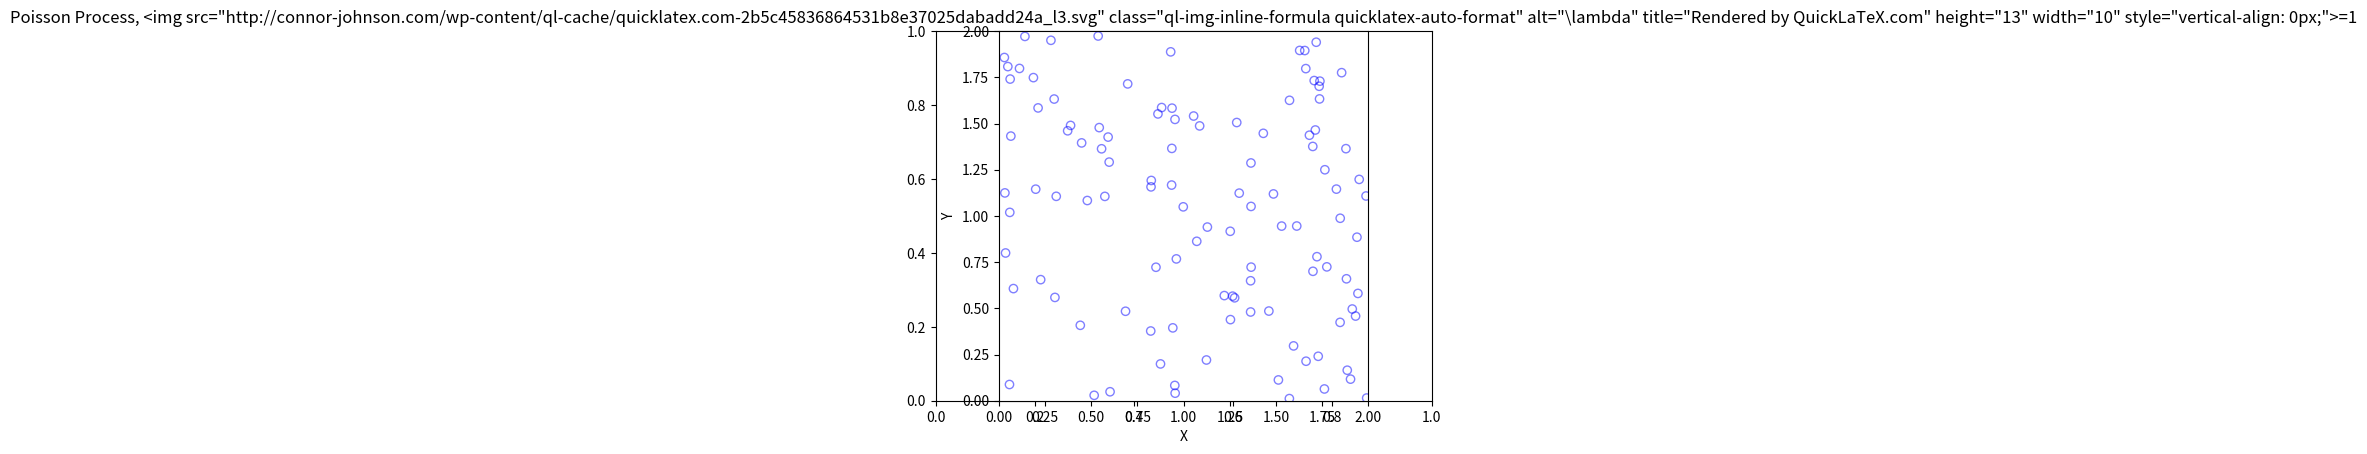

The matplotlib source for this figure: (Note: this script raises an exception after producing the figure.)
import numpy as np
import math

from matplotlib.pyplot import subplots, xlim, ylim, xlabel, ylabel, title, savefig
from matplotlib import pyplot as plt
from scipy.stats import poisson
import scipy
# s = np.random.poisson(0.1,[15,15])
# print(s)

#
# import matplotlib.pyplot as plt
# plt.scatter(s)
# # count, bins, ignored = plt.plot(s, 14, normed=True)
# plt.show()


def myPoisson(lam, k) :
    return (math.e**-lam)  * float(lam)**float(k)/ math.factorial(k)

for k in [1,2,3,4] :
    lam = 1
    print("myPossson lam={0} k={1} : {2} ".format(lam, k, myPoisson(1,k)) )

scypi_poisson = poisson.pmf([1,2,3,4],1 )
print("\nscipy poission : ", scypi_poisson)

# numpi_poisson = np.random.poisson(1.0, 1000)
# # print(numpi_poisson)
# from matplotlib import pyplot as plt
# entries, bin_edges, patches = plt.hist(numpi_poisson, bins=11, range=[-0.5, 10.5], normed=True)
# plt.show()


def PoissonPP( rt, Dx, Dy=None ):
    '''
    Determines the number of events `N` for a rectangular region,
    given the rate `rt` and the dimensions, `Dx`, `Dy`.
    Returns a <2xN> NumPy array.
    '''
    if Dy == None:
        Dy = Dx
    N = scipy.stats.poisson( rt*Dx*Dy ).rvs()
    N = 110
    x = scipy.stats.uniform.rvs(0,Dx,((N,1)))
    y = scipy.stats.uniform.rvs(0,Dy,((N,1)))
    P = np.hstack((x,y))
    return P



rate , Dx = 1, 2
P = PoissonPP( rate, Dx ).T
fig, ax = subplots()
ax = fig.add_subplot(111)
ax.scatter( P[0], P[1], edgecolor='b', facecolor='none', alpha=0.5 )
# lengths of the axes are functions of `Dx`
xlim(0,Dx) ; ylim(0,Dx)
# label the axes and force a 1:1 aspect ratio
xlabel('X') ; ylabel('Y') ; ax.set_aspect(1)
title('Poisson Process, <img src="http://connor-johnson.com/wp-content/ql-cache/quicklatex.com-2b5c45836864531b8e37025dabadd24a_l3.svg" class="ql-img-inline-formula quicklatex-auto-format" alt="\lambda" title="Rendered by QuickLaTeX.com" height="13" width="10" style="vertical-align: 0px;">={}'.format(rate))
savefig( 'poisson_lambda_0p3.png', fmt='png', dpi=100 )
plt.show()
